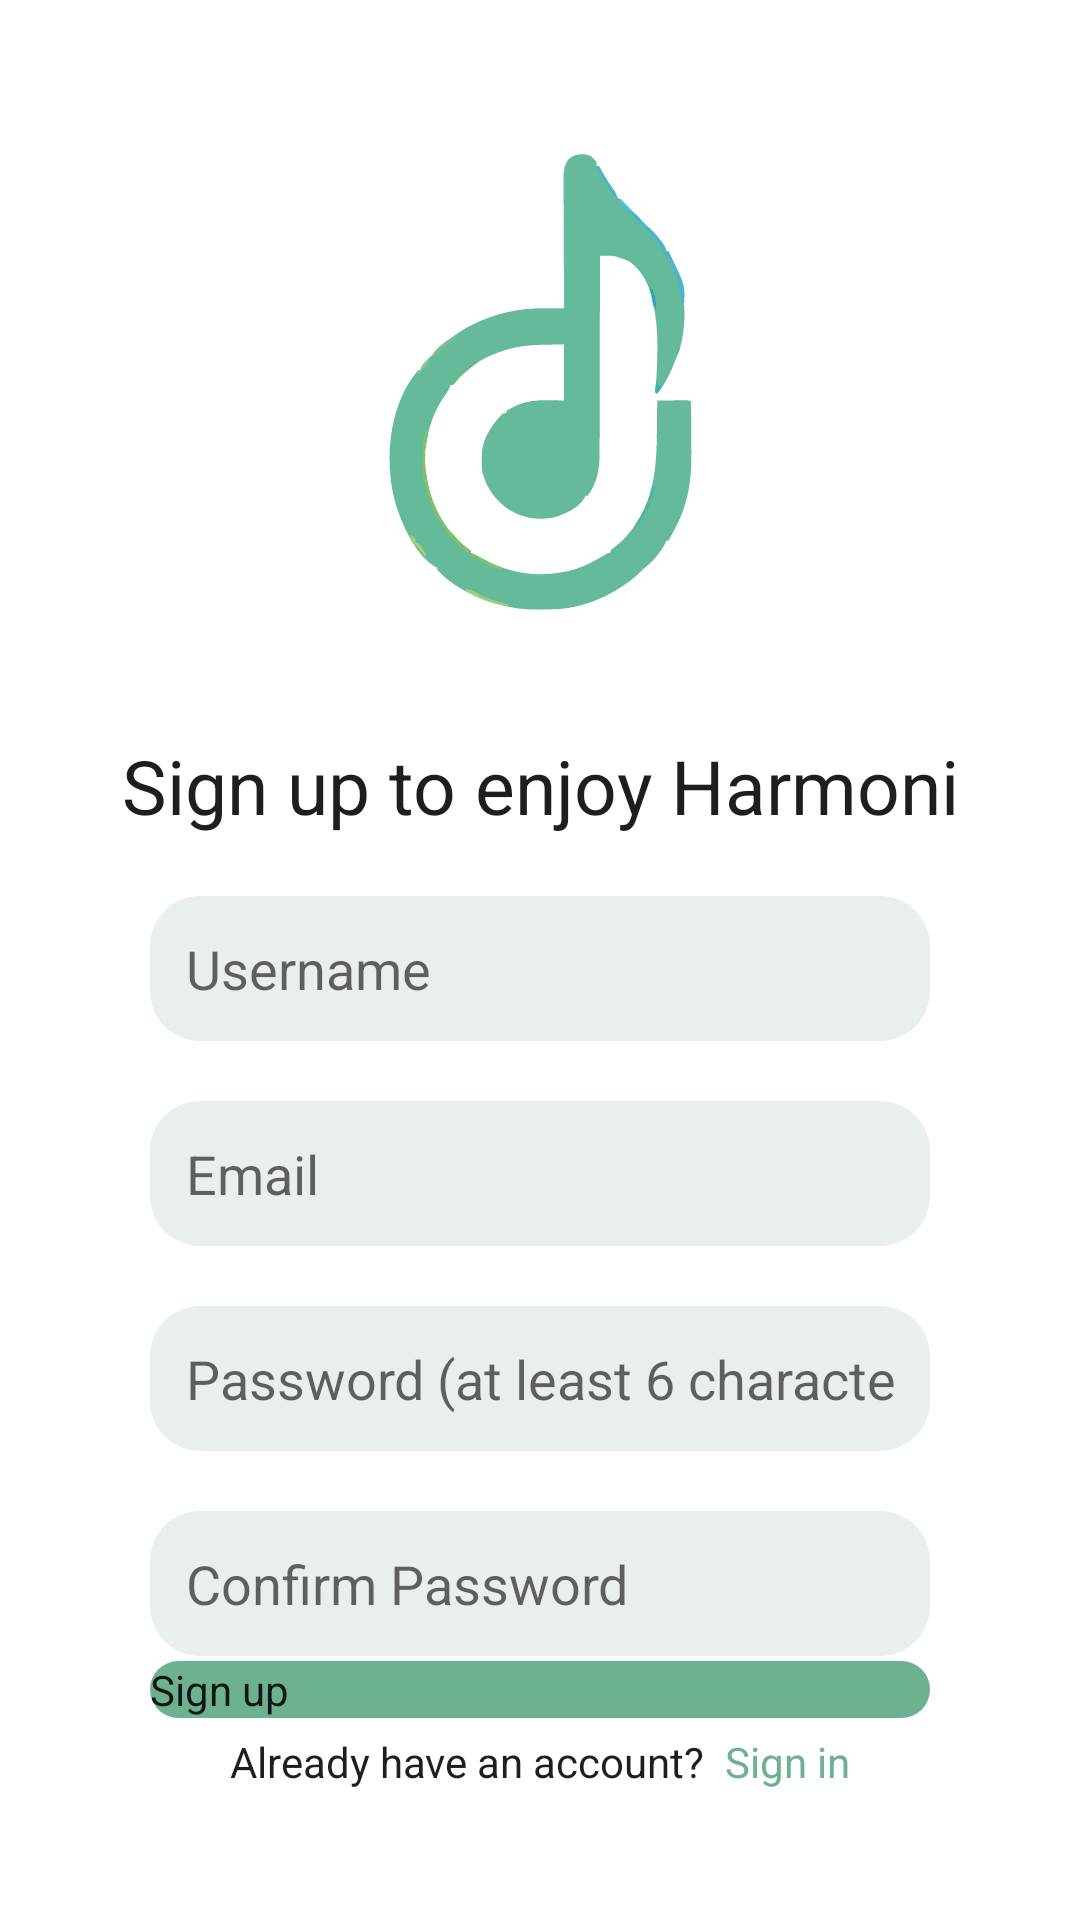

Here is an Android app screen rendered from its layout file. Give the layout XML and the strings, colors and styles it references.
<!-- AndroidManifest.xml: application theme Theme.Harmoni -->
<!-- res/layout/fragment_sign_up.xml -->
<?xml version="1.0" encoding="utf-8"?>
<androidx.constraintlayout.widget.ConstraintLayout xmlns:android="http://schemas.android.com/apk/res/android"
    xmlns:app="http://schemas.android.com/apk/res-auto"
    xmlns:tools="http://schemas.android.com/tools"
    android:layout_width="match_parent"
    android:layout_height="match_parent"
    android:theme="@style/Theme.Harmoni"
    tools:context=".fragment.SignUpFragment">

    <ImageView
        android:id="@+id/logo_icon"
        android:layout_width="187dp"
        android:layout_height="215dp"
        android:layout_marginStart="100dp"
        android:layout_marginTop="20dp"
        android:layout_marginEnd="100dp"
        android:src="@drawable/ic_app_icon"
        app:layout_constraintEnd_toEndOf="parent"
        app:layout_constraintStart_toStartOf="parent"
        app:layout_constraintTop_toTopOf="parent" />

    <TextView
        android:id="@+id/textView_signUp"
        android:layout_width="wrap_content"
        android:layout_height="wrap_content"
        android:layout_marginTop="10dp"
        android:text="@string/title_sign_up"
        android:textColor="@color/primary"
        android:textSize="25sp"
        app:layout_constraintEnd_toEndOf="parent"
        app:layout_constraintStart_toStartOf="parent"
        app:layout_constraintTop_toBottomOf="@+id/logo_icon" />

    <EditText
        android:id="@+id/textfieldUsername"
        android:layout_width="0dp"
        android:layout_height="wrap_content"
        android:layout_marginStart="50dp"
        android:layout_marginTop="20dp"
        android:layout_marginEnd="50dp"
        android:background="@drawable/textfield_background"
        android:ems="10"
        android:hint="@string/username"
        android:inputType="text"
        android:padding="12dp"
        android:autofillHints="username"
        app:layout_constraintEnd_toEndOf="parent"
        app:layout_constraintStart_toStartOf="parent"
        app:layout_constraintTop_toBottomOf="@+id/textView_signUp" />

    <EditText
        android:id="@+id/textfieldEmail"
        android:layout_width="0dp"
        android:layout_height="wrap_content"
        android:layout_marginTop="20dp"
        android:background="@drawable/textfield_background"
        android:ems="10"
        android:autofillHints="emailAddress"
        android:hint="@string/email"
        android:inputType="textEmailAddress"
        android:padding="12dp"
        app:layout_constraintEnd_toEndOf="@+id/textfieldUsername"
        app:layout_constraintStart_toStartOf="@+id/textfieldUsername"
        app:layout_constraintTop_toBottomOf="@+id/textfieldUsername" />

    <EditText
        android:id="@+id/textfieldPassword"
        android:layout_width="0dp"
        android:layout_height="wrap_content"
        android:layout_marginTop="20dp"
        android:background="@drawable/textfield_background"
        android:ems="10"
        android:hint="@string/password"
        android:autofillHints="password"
        android:inputType="textPassword"
        android:padding="12dp"
        app:layout_constraintEnd_toEndOf="@+id/textfieldUsername"
        app:layout_constraintStart_toStartOf="@+id/textfieldUsername"
        app:layout_constraintTop_toBottomOf="@+id/textfieldEmail" />

    <EditText
        android:id="@+id/textfieldConfirmPassword"
        android:layout_width="0dp"
        android:layout_height="wrap_content"
        android:layout_marginTop="20dp"
        android:background="@drawable/textfield_background"
        android:ems="10"
        android:hint="@string/confirm_password"
        android:inputType="textPassword"
        android:autofillHints="password"
        android:padding="12dp"
        app:layout_constraintEnd_toEndOf="@+id/textfieldUsername"
        app:layout_constraintStart_toStartOf="@+id/textfieldUsername"
        app:layout_constraintTop_toBottomOf="@+id/textfieldPassword" />

    <Button
        android:id="@+id/buttonSignUp"
        android:layout_width="match_parent"
        android:layout_height="wrap_content"
        android:layout_marginStart="50dp"
        android:layout_marginEnd="50dp"
        android:background="@drawable/button_background"
        android:text="@string/sign_up"
        app:layout_constraintBottom_toTopOf="@+id/linearLayout"
        app:layout_constraintEnd_toEndOf="parent"
        app:layout_constraintStart_toStartOf="parent"
        app:layout_constraintTop_toBottomOf="@+id/textfieldConfirmPassword" />

    <LinearLayout
        android:id="@+id/linearLayout"
        android:layout_width="wrap_content"
        android:layout_height="wrap_content"
        android:layout_marginBottom="40dp"
        android:orientation="horizontal"
        app:layout_constraintBottom_toBottomOf="parent"
        app:layout_constraintEnd_toEndOf="parent"
        app:layout_constraintStart_toStartOf="parent">

        <TextView
            android:id="@+id/textViewHaveAccount"
            android:layout_width="wrap_content"
            android:layout_height="wrap_content"
            android:layout_margin="10px"
            android:text="@string/already_have_account"
            android:textColor="@color/primary" />

        <TextView
            android:id="@+id/textView_signIn"
            android:layout_width="wrap_content"
            android:layout_height="wrap_content"
            android:layout_margin="10px"
            android:text="@string/sign_in"
            android:textColor="@color/secondary" />
    </LinearLayout>

</androidx.constraintlayout.widget.ConstraintLayout>
<!-- resources referenced by this layout -->
<resources>
  <color name="primary">#1E1E1E</color>
  <color name="secondary">#6DB191</color>
  <!-- drawable button_background (drawable) -->
  <?xml version="1.0" encoding="utf-8"?>
  <selector xmlns:android="http://schemas.android.com/apk/res/android">
      <item>
          <shape android:shape="rectangle">
              <solid android:color="@color/secondary"/>
              <corners android:radius="30px"/>
          </shape>
      </item>
  </selector>
  <!-- drawable ic_app_icon: vector/xml drawable (drawable, 12547 chars, omitted) -->
  <!-- drawable textfield_background (drawable) -->
  <?xml version="1.0" encoding="utf-8"?>
  <layer-list xmlns:android="http://schemas.android.com/apk/res/android">
      <item>
      <shape android:shape="rectangle">
          <solid android:color="@color/textfield"/>
          <corners android:radius="50px"/>
      </shape>
  </item>
  </layer-list>
  <string name="already_have_account">Already have an account?</string>
  <string name="confirm_password">"Confirm Password"</string>
  <string name="email">"Email"</string>
  <string name="password">"Password (at least 6 characters"</string>
  <string name="sign_in">Sign in</string>
  <string name="sign_up">Sign up</string>
  <string name="title_sign_up">Sign up to enjoy Harmoni</string>
  <string name="username">"Username"</string>
  <style name="Theme.Harmoni" parent="Theme.MaterialComponents.DayNight.NoActionBar">
          
          <item name="colorPrimary">@color/primary</item>
          <item name="colorPrimaryVariant">@color/primary</item>
          <item name="colorOnPrimary">@color/white</item>
          
          <item name="colorSecondary">@color/secondary</item>
          <item name="colorSecondaryVariant">@color/secondary</item>
          <item name="colorOnSecondary">@color/white</item>
  
          <item name="buttonStyle">@drawable/button_style</item>
  
          
          <item name="android:statusBarColor">?attr/colorPrimaryVariant</item>
          
      </style>
  <color name="textfield">#E9EFEC</color>
  <color name="white">#FFFFFFFF</color>
  <!-- drawable button_style (drawable) -->
  <?xml version="1.0" encoding="utf-8"?>
  <layer-list xmlns:android="http://schemas.android.com/apk/res/android">
      <item android:name="android:backgroundTint">@null</item>
      <item android:name="android:background">@drawable/button_background</item>
  </layer-list>
</resources>
